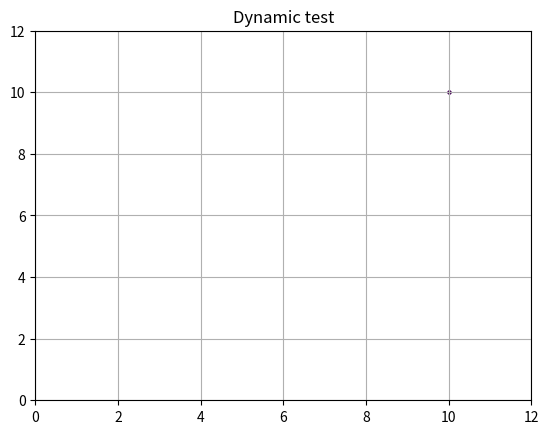

Recreate this plot in Python.
# _*_ coding: utf-8 _*_

"""
[redacted]
"""

import numpy as np
import matplotlib
import matplotlib.pyplot as plt
import matplotlib.font_manager as fm
from mpl_toolkits.mplot3d import Axes3D

# 解决中文乱码问题
# myfont = fm.FontProperties(fname="/Library/Fonts/Songti.ttc", size=14)
matplotlib.rcParams["axes.unicode_minus"] = False


def simple_plot():
    """
    simple plot
    """
    # 生成画布
    plt.figure(figsize=(8, 6), dpi=80)

    # 打开交互模式
    plt.ion()

    # 循环
    for index in range(100):
        # 清除原有图像
        plt.cla()

        # 设定标题等
        plt.title("Dynamic test")
        plt.grid(True)

        # 生成测试数据
        x = np.linspace(-np.pi + 0.1*index, np.pi+0.1*index, 256, endpoint=True)
        y_cos, y_sin = np.cos(x), np.sin(x)

        # 设置X轴
        plt.xlabel("X")
        plt.xlim(-4 + 0.1*index, 4 + 0.1*index)
        plt.xticks(np.linspace(-4 + 0.1*index, 4+0.1*index, 9, endpoint=True))

        # 设置Y轴
        plt.ylabel("Y")
        plt.ylim(-1.0, 1.0)
        plt.yticks(np.linspace(-1, 1, 9, endpoint=True))

        # 画两条曲线
        plt.plot(x, y_cos, "b--", linewidth=2.0, label="cos")
        plt.plot(x, y_sin, "g-", linewidth=2.0, label="sin")

        # 设置图例位置,loc可以为[upper, lower, left, right, center]
        plt.legend(loc="upper left", shadow=True)

        # 暂停
        plt.pause(0.05)

    # 关闭交互模式
    plt.ioff()

    # 图形显示
    plt.show()
    return
# simple_plot()


def scatter_plot(x, y):
    """
    scatter plot
    """
    # 打开交互模式
    plt.ion()
    assert len(x) == len(y)
    # 循环
    for index in range(len(x)):
        # 清除原有图像
        plt.cla()

        # 设定标题等
        plt.title("Dynamic test")
        plt.grid(True)
        plt.xlim((0, 12))
        plt.ylim((0, 12))

        # 生成测试数据
        point_count = 1
        
        # 设置相关参数
        color_list = np.random.random(point_count)
        scale_list = [5]
        # if index <

        # 画散点图
        plt.scatter(x[index], y[index], s=scale_list, c=color_list, marker="o")

        # 暂停
        plt.pause(0.000001)

    # 关闭交互模式
    plt.ioff()

    # 显示图形
    plt.show()
    return
# scatter_plot()


def three_dimension_scatter():
    """
    3d scatter plot
    """
    # 生成画布
    fig = plt.figure()

    # 打开交互模式
    plt.ion()

    # 循环
    for index in range(50):
        # 清除原有图像
        fig.clf()

        # 设定标题等
        fig.suptitle("Dynamic test", fontproperties=myfont)

        # 生成测试数据
        point_count = 100
        x = np.random.random(point_count)
        y = np.random.random(point_count)
        z = np.random.random(point_count)
        color = np.random.random(point_count)
        scale = np.random.random(point_count) * 100

        # 生成画布
        ax = fig.add_subplot(111, projection="3d")

        # 画三维散点图
        ax.scatter(x, y, z, s=scale, c=color, marker=".")

        # 设置坐标轴图标
        ax.set_xlabel("X Label")
        ax.set_ylabel("Y Label")
        ax.set_zlabel("Z Label")

        # 设置坐标轴范围
        ax.set_xlim(0, 1)
        ax.set_ylim(0, 1)
        ax.set_zlim(0, 1)

        # 暂停
        plt.pause(0.2)

    # 关闭交互模式
    plt.ioff()

    # 图形显示
    plt.show()
    return
# three_dimension_scatter()

if __name__ == '__main__':
    # simple_plot()
    x = np.linspace(2,10,300)
    y = np.linspace(2,10,300)
    scatter_plot(x, y)
